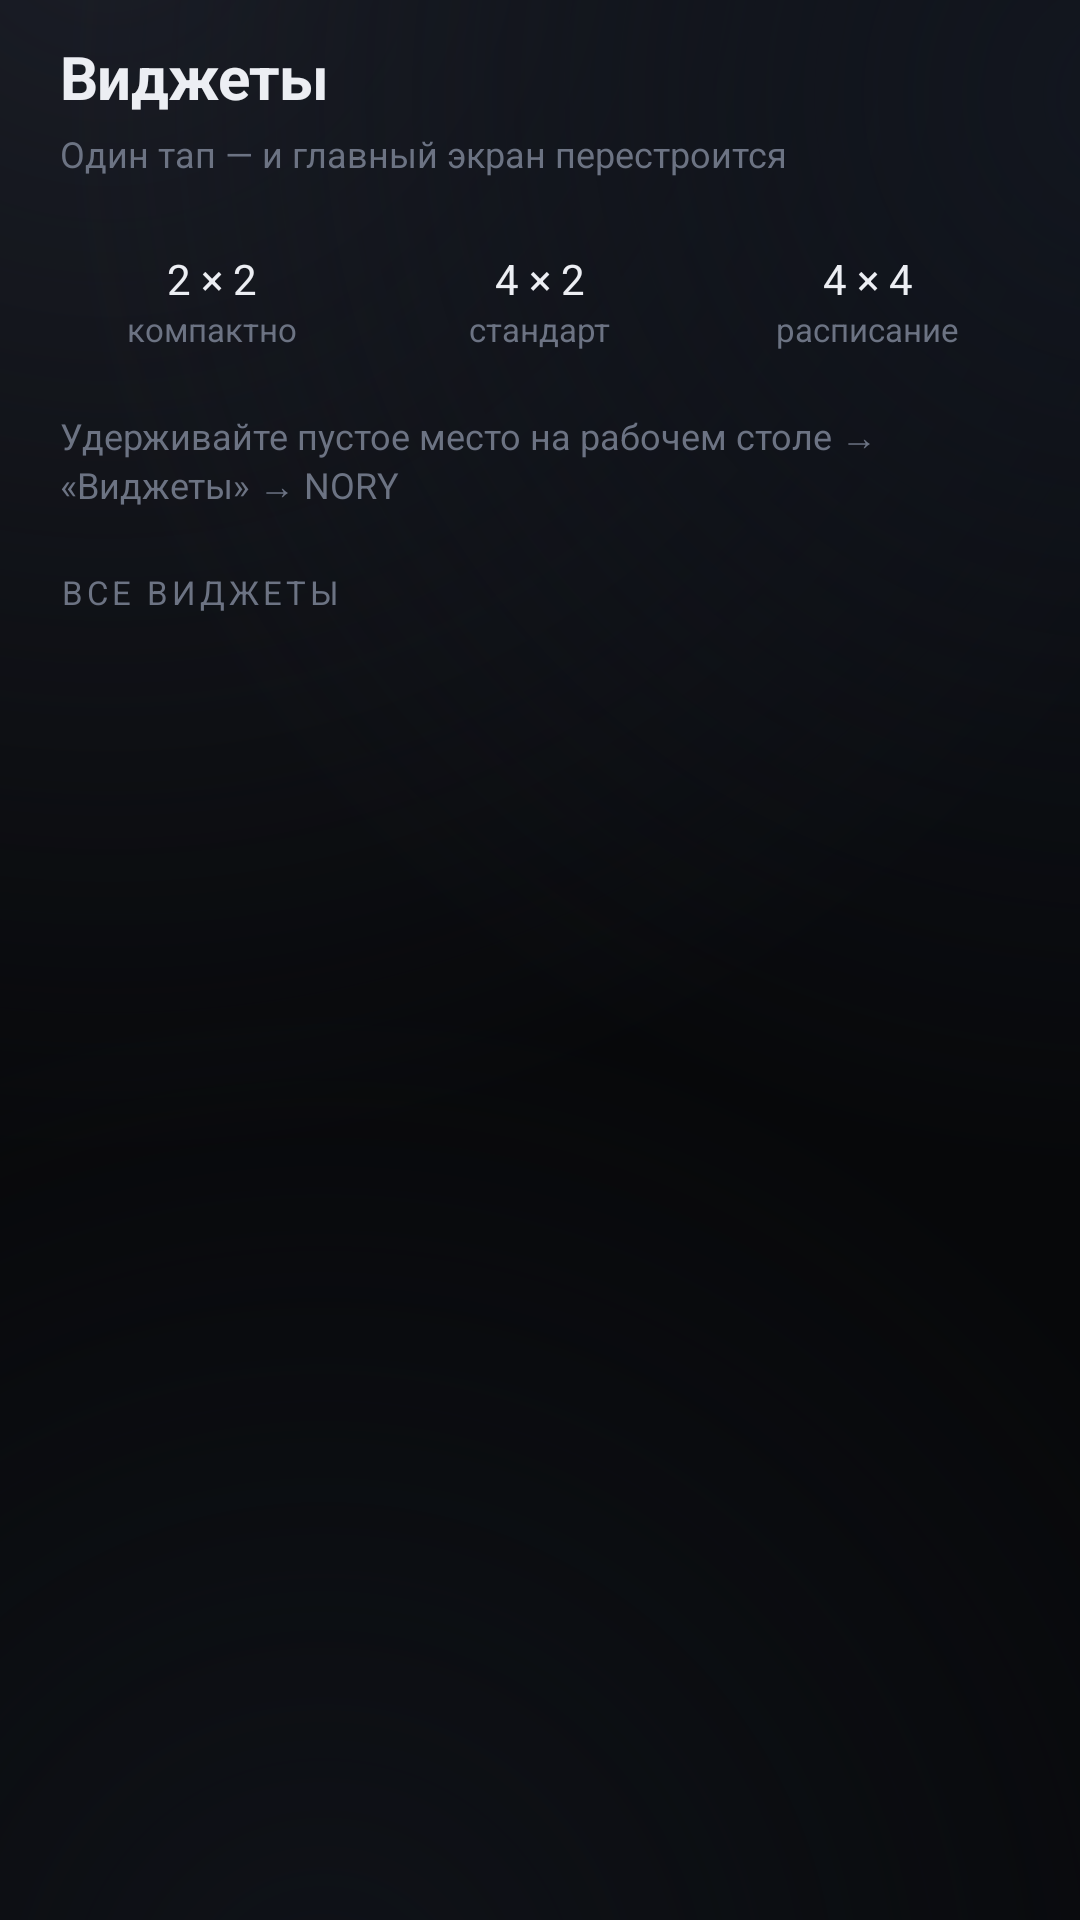

Reconstruct the res/layout file that produces this screen, plus the resources it refers to.
<!-- AndroidManifest.xml: application theme Theme.Memento -->
<!-- res/layout/fragment_widgets.xml -->
<?xml version="1.0" encoding="utf-8"?>
<androidx.core.widget.NestedScrollView xmlns:android="http://schemas.android.com/apk/res/android"
    android:layout_width="match_parent"
    android:layout_height="match_parent"
    android:clipToPadding="false"
    android:fillViewport="true"
    android:overScrollMode="never"
    android:paddingBottom="@dimen/content_bottom_inset"
    android:scrollbars="none">

    <LinearLayout
        android:layout_width="match_parent"
        android:layout_height="wrap_content"
        android:orientation="vertical"
        android:paddingStart="@dimen/screen_h"
        android:paddingTop="12dp"
        android:paddingEnd="@dimen/screen_h">

        <TextView
            style="@style/T.H2"
            android:layout_width="match_parent"
            android:layout_height="wrap_content"
            android:text="@string/widgets" />

        <TextView
            style="@style/T.Small"
            android:layout_width="match_parent"
            android:layout_height="wrap_content"
            android:layout_marginTop="4dp"
            android:text="@string/widgets_sub" />

        <LinearLayout
            android:layout_width="match_parent"
            android:layout_height="wrap_content"
            android:layout_marginTop="14dp"
            android:baselineAligned="false"
            android:orientation="horizontal">

            <LinearLayout
                android:id="@+id/size_2x2"
                android:layout_width="0dp"
                android:layout_height="wrap_content"
                android:layout_marginEnd="8dp"
                android:layout_weight="1"
                android:background="@drawable/sel_segment"
                android:clickable="true"
                android:focusable="true"
                android:gravity="center"
                android:orientation="vertical"
                android:paddingTop="10dp"
                android:paddingBottom="10dp">

                <TextView
                    android:layout_width="wrap_content"
                    android:layout_height="wrap_content"
                    android:text="@string/size_2x2"
                    android:textColor="@color/txt"
                    android:textSize="14sp" />

                <TextView
                    android:layout_width="wrap_content"
                    android:layout_height="wrap_content"
                    android:text="@string/size_2x2_cap"
                    android:textColor="@color/txt3"
                    android:textSize="11sp" />
            </LinearLayout>

            <LinearLayout
                android:id="@+id/size_4x2"
                android:layout_width="0dp"
                android:layout_height="wrap_content"
                android:layout_marginEnd="8dp"
                android:layout_weight="1"
                android:background="@drawable/sel_segment"
                android:clickable="true"
                android:focusable="true"
                android:gravity="center"
                android:orientation="vertical"
                android:paddingTop="10dp"
                android:paddingBottom="10dp">

                <TextView
                    android:layout_width="wrap_content"
                    android:layout_height="wrap_content"
                    android:text="@string/size_4x2"
                    android:textColor="@color/txt"
                    android:textSize="14sp" />

                <TextView
                    android:layout_width="wrap_content"
                    android:layout_height="wrap_content"
                    android:text="@string/size_4x2_cap"
                    android:textColor="@color/txt3"
                    android:textSize="11sp" />
            </LinearLayout>

            <LinearLayout
                android:id="@+id/size_4x4"
                android:layout_width="0dp"
                android:layout_height="wrap_content"
                android:layout_weight="1"
                android:background="@drawable/sel_segment"
                android:clickable="true"
                android:focusable="true"
                android:gravity="center"
                android:orientation="vertical"
                android:paddingTop="10dp"
                android:paddingBottom="10dp">

                <TextView
                    android:layout_width="wrap_content"
                    android:layout_height="wrap_content"
                    android:text="@string/size_4x4"
                    android:textColor="@color/txt"
                    android:textSize="14sp" />

                <TextView
                    android:layout_width="wrap_content"
                    android:layout_height="wrap_content"
                    android:text="@string/size_4x4_cap"
                    android:textColor="@color/txt3"
                    android:textSize="11sp" />
            </LinearLayout>
        </LinearLayout>

        <TextView
            style="@style/T.Small"
            android:layout_width="match_parent"
            android:layout_height="wrap_content"
            android:layout_marginTop="10dp"
            android:text="@string/widget_hint" />

        <TextView
            style="@style/T.Label"
            android:layout_width="match_parent"
            android:layout_height="wrap_content"
            android:layout_marginTop="20dp"
            android:text="@string/all_widgets" />

        <androidx.recyclerview.widget.RecyclerView
            android:id="@+id/wg_list"
            android:layout_width="match_parent"
            android:layout_height="wrap_content"
            android:layout_marginTop="12dp"
            android:nestedScrollingEnabled="false"
            android:overScrollMode="never" />
    </LinearLayout>
</androidx.core.widget.NestedScrollView>
<!-- resources referenced by this layout -->
<resources>
  <color name="txt">#FFECEEF3</color>
  <color name="txt3">#FF6C7383</color>
  <dimen name="content_bottom_inset">96dp</dimen>
  <dimen name="screen_h">20dp</dimen>
  <string name="all_widgets">ВСЕ ВИДЖЕТЫ</string>
  <string name="size_2x2">2 × 2</string>
  <string name="size_2x2_cap">компактно</string>
  <string name="size_4x2">4 × 2</string>
  <string name="size_4x2_cap">стандарт</string>
  <string name="size_4x4">4 × 4</string>
  <string name="size_4x4_cap">расписание</string>
  <string name="widget_hint">Удерживайте пустое место на рабочем столе → «Виджеты» → NORY</string>
  <string name="widgets">Виджеты</string>
  <string name="widgets_sub">Один тап — и главный экран перестроится</string>
  <style name="T.H2">
          <item name="android:textSize">20sp</item>
          <item name="android:textColor">@color/txt</item>
          <item name="android:textStyle">bold</item>
          <item name="android:letterSpacing">-0.01</item>
      </style>
  <style name="T.Label">
          <item name="android:textSize">11sp</item>
          <item name="android:textColor">@color/txt3</item>
          <item name="android:letterSpacing">0.12</item>
          <item name="android:textAllCaps">true</item>
      </style>
  <style name="T.Small">
          <item name="android:textSize">12sp</item>
          <item name="android:textColor">@color/txt3</item>
      </style>
  <color name="card3">#1FFFFFFF</color>
  <color name="stroke2">#2BFFFFFF</color>
  <color name="card2">#14FFFFFF</color>
  <color name="accentStrong">#FFAAB2C6</color>
  <color name="accentOn">#FF14161B</color>
  <color name="accent">#FF8B93A7</color>
  <color name="bg1">#FF0B0D11</color>
  <color name="err">#FFE88B8B</color>
  <color name="bg0">#FF07080A</color>
  <color name="txt2">#FF9BA2B0</color>
  <color name="transparent">#00000000</color>
  <style name="Anim.Memento" parent="@android:style/Animation.Activity">
          <item name="android:activityOpenEnterAnimation">@anim/slide_in_right</item>
          <item name="android:activityOpenExitAnimation">@anim/fade_out</item>
          <item name="android:activityCloseEnterAnimation">@anim/fade_in</item>
          <item name="android:activityCloseExitAnimation">@anim/slide_out_right</item>
      </style>
  <style name="ThemeOverlay.Memento.Dialog" parent="ThemeOverlay.Material3.MaterialAlertDialog">
          <item name="colorSurface">@color/bg1</item>
          <item name="colorOnSurface">@color/txt</item>
          <item name="android:background">@drawable/bg_dialog</item>
          <item name="buttonBarPositiveButtonStyle">@style/DialogButton</item>
          <item name="buttonBarNegativeButtonStyle">@style/DialogButton</item>
      </style>
  <style name="ThemeOverlay.Memento.Sheet" parent="ThemeOverlay.Material3.BottomSheetDialog">
          <item name="colorSurface">@color/bg1</item>
          <item name="colorOnSurface">@color/txt</item>
      </style>
  <!-- drawable bg_dialog (drawable) -->
  <?xml version="1.0" encoding="utf-8"?>
  <shape xmlns:android="http://schemas.android.com/apk/res/android" android:shape="rectangle">
      <gradient android:angle="270" android:startColor="#FF171A21" android:endColor="#FF0D0F13" />
      <stroke android:width="1dp" android:color="@color/stroke2" />
      <corners android:radius="24dp" />
  </shape>
  <style name="DialogButton" parent="Widget.Material3.Button.TextButton.Dialog">
          <item name="android:textColor">@color/accentStrong</item>
      </style>
</resources>
